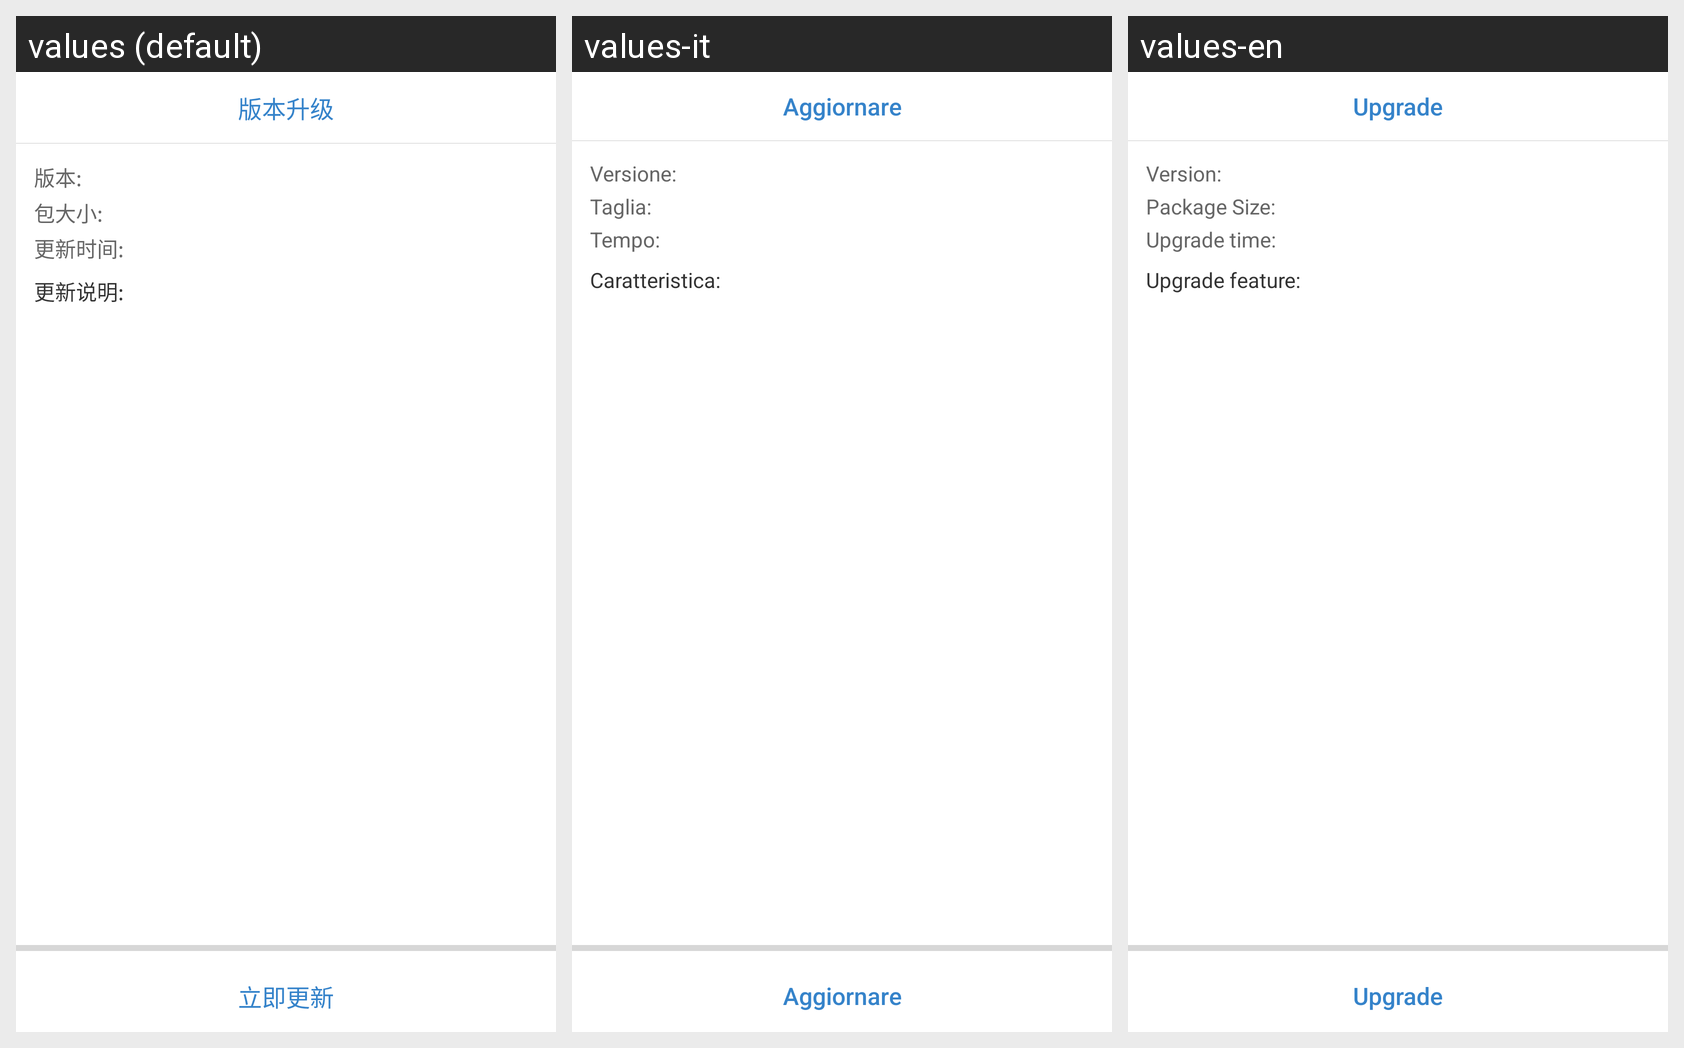

Locale-by-locale string values for the Android screen shown in this grid:
Android screen res/layout/dialog_upgrade.xml rendered under 3 locales, left to right: values (default), values-it, values-en. Device: Nexus 5 (rendered at 1080×1920; each locale shown at half size, 540×960, under a caption strip naming it); theme Theme.MaterialComponents.DayNight.NoActionBar.
Strings drawn on this screen, with the default value and each locale's value (text and hints the layout hard-codes, and strings that could not be matched under every locale, appear in the picture but are not listed):

upgrade
  values: 版本升级
  values-it: Aggiornare
  values-en: Upgrade

version_name
  values: 版本:
  values-it: Versione:
  values-en: Version:

package_size
  values: 包大小:
  values-it: Taglia:
  values-en: Package Size:

upgrade_time
  values: 更新时间:
  values-it: Tempo:
  values-en: Upgrade time:

upgrade_feature
  values: 更新说明:
  values-it: Caratteristica:
  values-en: Upgrade feature:

download
  values: 立即更新
  values-it: Aggiornare
  values-en: Upgrade
